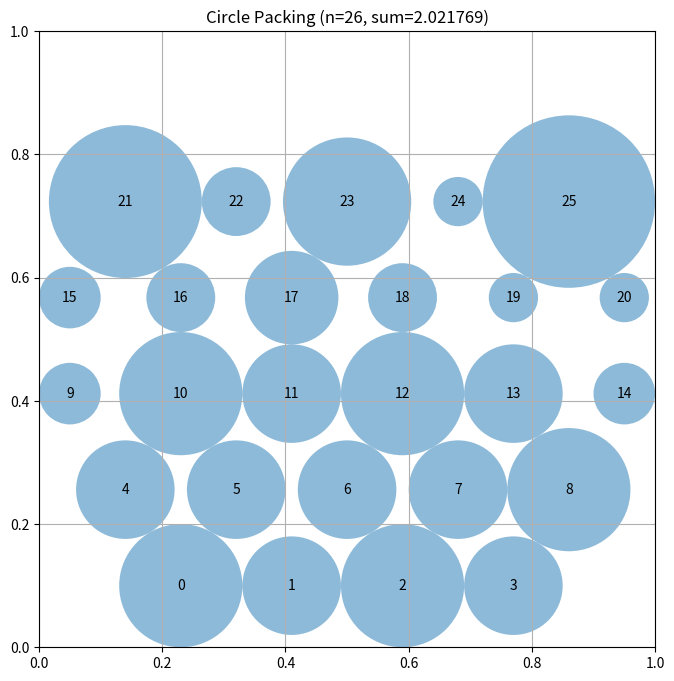

The matplotlib source for this figure:
# EVOLVE-BLOCK-START
"""Optimized hexagonal packing for n=26 circles with 4-5-6-6-5 pattern."""
import numpy as np

def construct_packing():
    """
    Hexagonal packing with 4-5-6-6-5 pattern using optimized spacing.
    Pattern places circles to maximize corner space for larger radii.
    Uses dx=0.18 with hexagonal vertical spacing for better density.
    """
    n = 26
    centers = np.zeros((n, 2))
    dx = 0.18
    dy = dx * np.sqrt(3) / 2
    idx = 0
    
    # Pattern: 4-5-6-6-5 = 26 circles
    # Start near bottom edge to maximize corner expansion
    y_start = 0.10
    rows = [(4, y_start), (5, y_start + dy), (6, y_start + 2*dy),
            (6, y_start + 3*dy), (5, y_start + 4*dy)]
    
    for count, y in rows:
        row_width = (count - 1) * dx
        x_start = 0.5 - row_width / 2
        for col in range(count):
            centers[idx] = [x_start + col * dx, y]
            idx += 1
    
    radii = compute_max_radii(centers)
    return centers, radii, np.sum(radii)

def compute_max_radii(centers):
    """Iteratively compute maximum feasible radii with convergence."""
    n = centers.shape[0]
    radii = np.zeros(n)
    
    # Initialize with boundary constraints
    for i in range(n):
        radii[i] = min(centers[i, 0], centers[i, 1], 
                       1 - centers[i, 0], 1 - centers[i, 1])
    
    # Iteratively refine with circle-circle constraints
    for _ in range(200):
        for i in range(n):
            max_r = min(centers[i, 0], centers[i, 1], 
                       1 - centers[i, 0], 1 - centers[i, 1])
            for j in range(n):
                if i != j:
                    d = np.linalg.norm(centers[i] - centers[j])
                    max_r = min(max_r, d - radii[j])
            radii[i] = max(0.001, max_r)
    return radii


# EVOLVE-BLOCK-END


# This part remains fixed (not evolved)
def run_packing():
    """Run the circle packing constructor for n=26"""
    centers, radii, sum_radii = construct_packing()
    return centers, radii, sum_radii


def visualize(centers, radii):
    """
    Visualize the circle packing

    Args:
        centers: np.array of shape (n, 2) with (x, y) coordinates
        radii: np.array of shape (n) with radius of each circle
    """
    import matplotlib.pyplot as plt
    from matplotlib.patches import Circle

    fig, ax = plt.subplots(figsize=(8, 8))

    # Draw unit square
    ax.set_xlim(0, 1)
    ax.set_ylim(0, 1)
    ax.set_aspect("equal")
    ax.grid(True)

    # Draw circles
    for i, (center, radius) in enumerate(zip(centers, radii)):
        circle = Circle(center, radius, alpha=0.5)
        ax.add_patch(circle)
        ax.text(center[0], center[1], str(i), ha="center", va="center")

    plt.title(f"Circle Packing (n={len(centers)}, sum={sum(radii):.6f})")
    plt.show()


if __name__ == "__main__":
    centers, radii, sum_radii = run_packing()
    print(f"Sum of radii: {sum_radii}")
    # AlphaEvolve improved this to 2.635

    # Uncomment to visualize:
    visualize(centers, radii)
